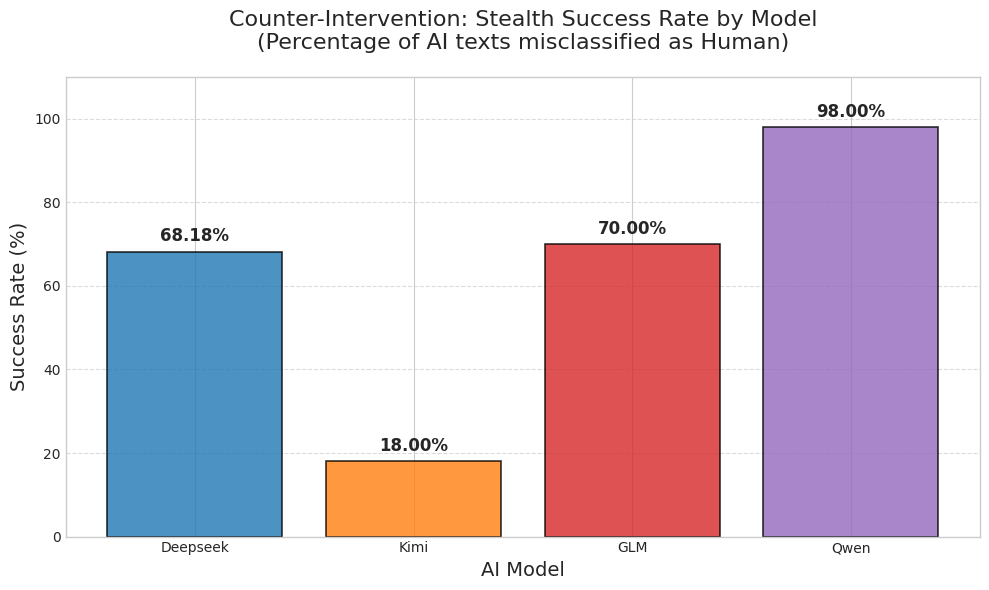

This chart was generated by the following Python code: (Note: this script raises an exception after producing the figure.)
import os
import matplotlib.pyplot as plt
import seaborn as sns

plt.style.use('seaborn-v0_8-whitegrid')
plt.rcParams['font.sans-serif'] = ['Arial Unicode MS']
plt.rcParams['axes.unicode_minus'] = False

def plot_stealth_results():
    output_path = '/Users/jiaju/Documents/github/Modelmid/latex_report/figures/stealth_success_rate.png'
    
    models = ['Deepseek', 'Kimi', 'GLM', 'Qwen']
    success_rates = [68.18, 18.00, 70.00, 98.00]
    
    plt.figure(figsize=(10, 6))
    
    colors = ['#1f77b4', '#ff7f0e', '#d62728', '#9467bd']
    
    bars = plt.bar(models, success_rates, color=colors, edgecolor='black', linewidth=1.2, alpha=0.8)
    
    for bar in bars:
        height = bar.get_height()
        plt.text(bar.get_x() + bar.get_width()/2., height + 1.5,
                 f'{height:.2f}%',
                 ha='center', va='bottom', fontsize=12, fontweight='bold')
                 
    plt.title('Counter-Intervention: Stealth Success Rate by Model\n(Percentage of AI texts misclassified as Human)', fontsize=16, pad=20)
    plt.xlabel('AI Model', fontsize=14)
    plt.ylabel('Success Rate (%)', fontsize=14)
    plt.ylim(0, 110)
    
    plt.grid(axis='y', linestyle='--', alpha=0.7)
    plt.tight_layout()
    
    plt.savefig(output_path, dpi=300)
    print(f"Saved stealth visualization to {output_path}")

if __name__ == '__main__':
    plot_stealth_results()
